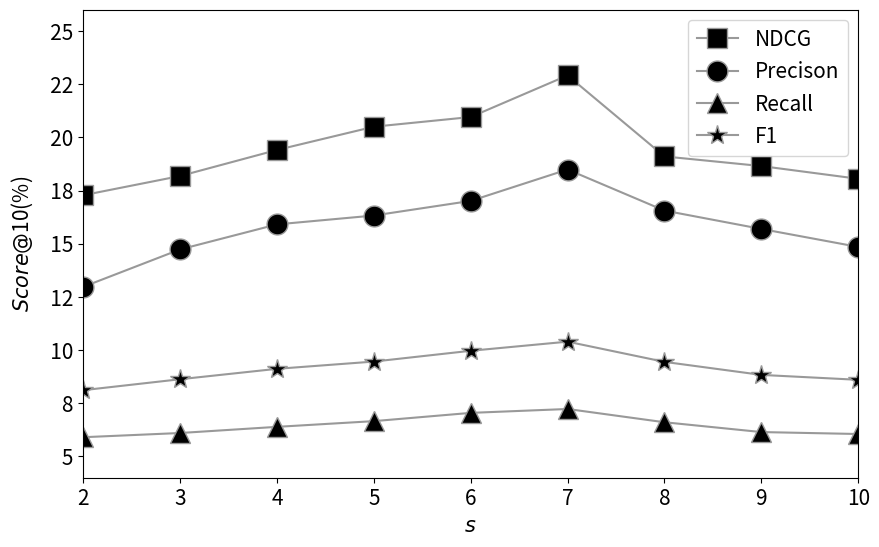
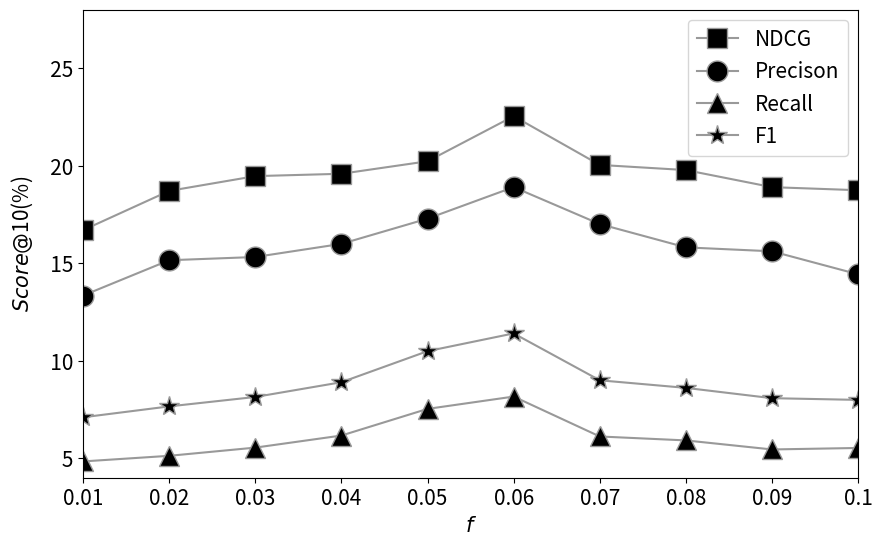
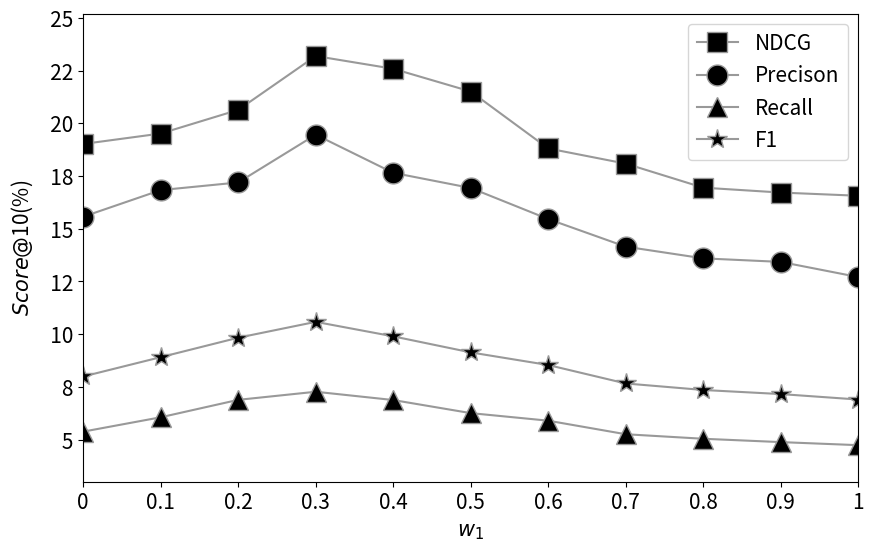
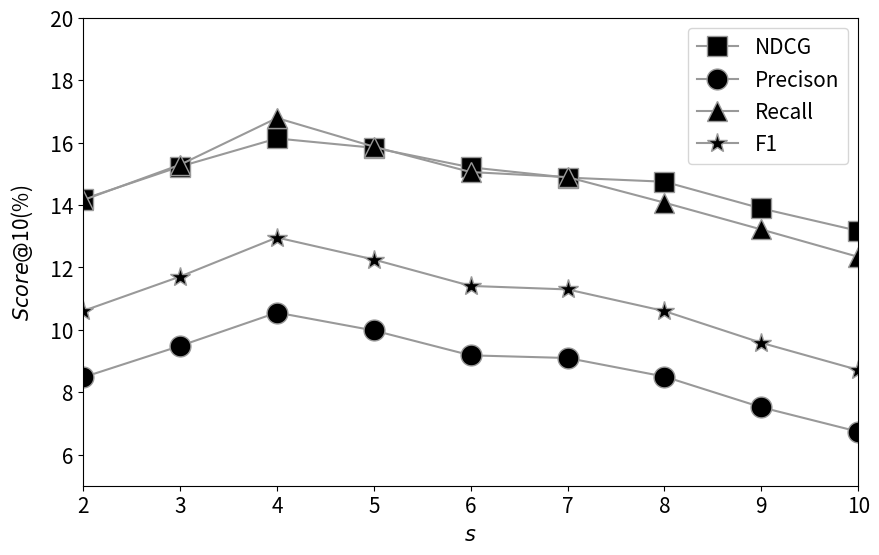
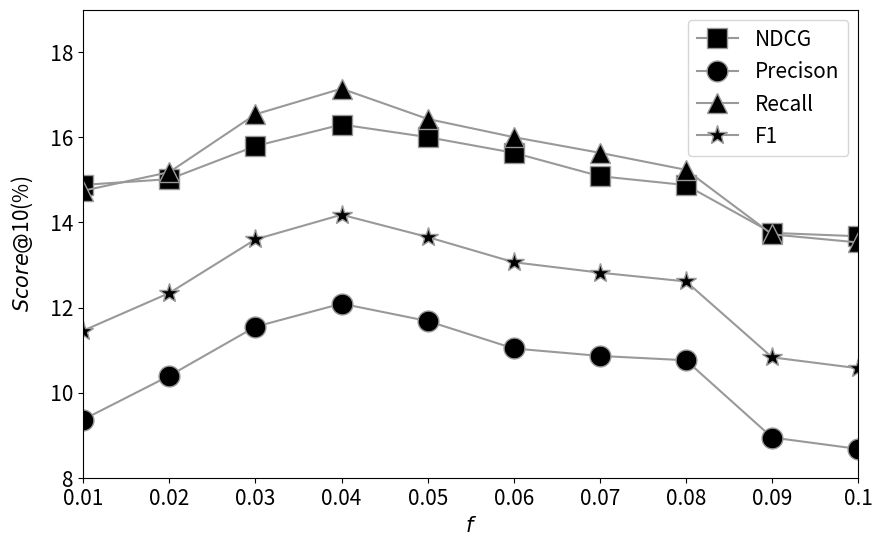
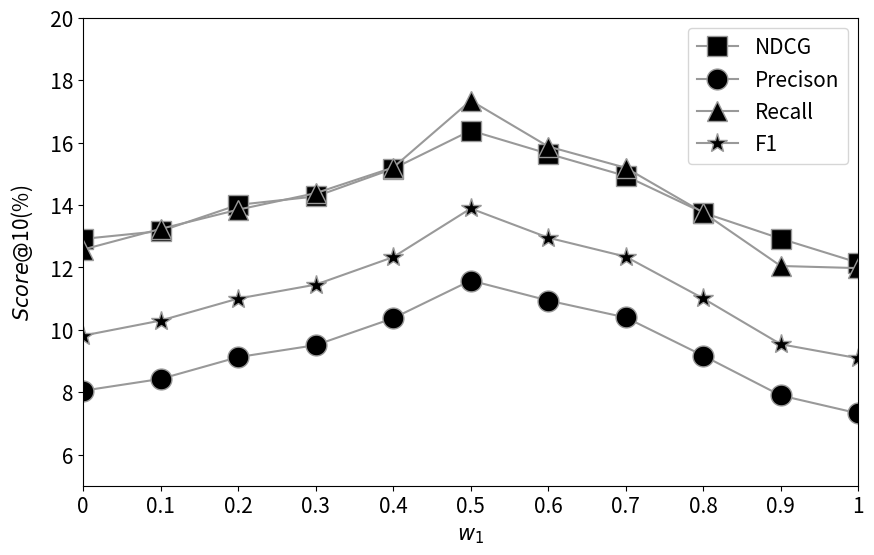

These charts were generated, in order, by the following Python code:
from matplotlib import pyplot
import matplotlib.pyplot as plt
from matplotlib.ticker import FuncFormatter

# douban_K
palette = pyplot.get_cmap('Set1')
# plt.rcParams['font.family'] = ['Times New Roman']
plt.rcParams.update({'font.size': 12})
names = [2, 3, 4, 5, 6, 7, 8, 9, 10]
x = range(len(names))
precision = [0.129725, 0.147325, 0.15909, 0.163255, 0.17013, 0.18489, 0.165575, 0.156945, 0.148495]
recall = [0.05904, 0.06102, 0.063915, 0.0666, 0.070485, 0.07231, 0.066075, 0.061465, 0.06055]
f1 = []
ndcg = [0.172795, 0.18183, 0.19407, 0.205005, 0.20956, 0.22912, 0.19103, 0.186505, 0.18052]
for i in range(len(precision)):
    f1.append(2 * precision[i] * recall[i] / (precision[i] + recall[i]))
plt.figure(figsize=(10, 6))
plt.plot(x, ndcg, color=palette(9), marker='s', label='NDCG', markerfacecolor='k', markersize=15)
plt.plot(x, precision, color=palette(9), marker='o', label='Precison', markerfacecolor='k', markersize=15)
plt.plot(x, recall, color=palette(9), marker='^', label='Recall', markerfacecolor='k', markersize=15)
plt.plot(x, f1, color=palette(9), marker='*', label='F1', markerfacecolor='k', markersize=15)

plt.xlabel("$s$", fontsize=15)
plt.ylabel("$Score@$10(%)", fontsize=15)
plt.ylim(0.04, 0.26)


def to_percent(temp, position):
    return '%4.0f' % (100 * temp)


plt.gca().yaxis.set_major_formatter(FuncFormatter(to_percent))
plt.gca().xaxis.set_major_formatter(FuncFormatter(to_percent))

# plt.ylabel("#Number")
# plt.xlim(0)

plt.margins(0)
# plt.title('lastfm')
plt.subplots_adjust(bottom=0.10)
plt.xticks(x, names, fontsize=15)
plt.yticks(fontsize=15)
plt.legend(fontsize=15)
plt.show()


# douban_f
palette = pyplot.get_cmap('Set1')
# plt.rcParams['font.family'] = ['Times New Roman']
plt.rcParams.update({'font.size': 12})
names = [0.01, 0.02, 0.03, 0.04, 0.05, 0.06, 0.07, 0.08, 0.09, 0.1]
x = range(len(names))
precision = [0.1334412, 0.151526, 0.153195, 0.15993, 0.172854, 0.18902, 0.170088, 0.1581278, 0.15611, 0.1443125]
recall = [0.0483588, 0.0512368, 0.05544, 0.061635, 0.0752992, 0.081615, 0.061152, 0.059133, 0.054495, 0.05526]
f1 = []
ndcg = [0.1669647, 0.1870947, 0.194665, 0.195875, 0.20227692, 0.225405, 0.200412, 0.1977667, 0.1890105, 0.1874375]
for i in range(len(precision)):
    f1.append(2 * precision[i] * recall[i] / (precision[i] + recall[i]))
plt.figure(figsize=(10, 6))
plt.plot(x, ndcg, color=palette(9), marker='s', label='NDCG', markerfacecolor='k', markersize=15)
plt.plot(x, precision, color=palette(9), marker='o', label='Precison', markerfacecolor='k', markersize=15)
plt.plot(x, recall, color=palette(9), marker='^', label='Recall', markerfacecolor='k', markersize=15)
plt.plot(x, f1, color=palette(9), marker='*', label='F1', markerfacecolor='k', markersize=15)
plt.xlabel("$f$", fontsize=15)
plt.ylabel("$Score@$10(%)", fontsize=15)
plt.ylim(0.04, 0.28)


def to_percent(temp, position):
    return '%4.0f' % (100 * temp)


plt.gca().yaxis.set_major_formatter(FuncFormatter(to_percent))
plt.gca().xaxis.set_major_formatter(FuncFormatter(to_percent))

# plt.ylabel("#Number")
# plt.xlim(0)

plt.margins(0)
# plt.title('lastfm')
plt.subplots_adjust(bottom=0.10)
plt.xticks(x, names, fontsize=15)
plt.yticks(fontsize=15)
plt.legend(fontsize=15)
plt.show()


# douban_w1
palette = pyplot.get_cmap('Set1')
# plt.rcParams['font.family'] = ['Times New Roman']
plt.rcParams.update({'font.size': 12})
names = [0, 0.1, 0.2, 0.3, 0.4, 0.5, 0.6, 0.7, 0.8, 0.9, 1]
x = range(len(names))
precision = [0.15571, 0.16833, 0.17196, 0.194605, 0.17653, 0.16934, 0.154595, 0.1415, 0.13596, 0.134275, 0.127085]
recall = [0.05376, 0.06057, 0.068835, 0.07268, 0.06875, 0.06254, 0.058955, 0.052525, 0.05038, 0.048795, 0.04734]
f1 = []
ndcg = [0.190225, 0.195165, 0.206375, 0.231925, 0.225885, 0.2151, 0.1880855, 0.180884, 0.16949, 0.16717, 0.16565]
for i in range(len(precision)):
    f1.append(2 * precision[i] * recall[i] / (precision[i] + recall[i]))
plt.figure(figsize=(10, 6))
plt.plot(x, ndcg, color=palette(9), marker='s', label='NDCG', markerfacecolor='k', markersize=15)
plt.plot(x, precision, color=palette(9), marker='o', label='Precison', markerfacecolor='k', markersize=15)
plt.plot(x, recall, color=palette(9), marker='^', label='Recall', markerfacecolor='k', markersize=15)
plt.plot(x, f1, color=palette(9), marker='*', label='F1', markerfacecolor='k', markersize=15)

plt.xlabel("$w_1$", fontsize=15)
plt.ylabel("$Score@$10(%)", fontsize=15)
plt.ylim(0.03, 0.252)


def to_percent(temp, position):
    return '%4.0f' % (100 * temp)


plt.gca().yaxis.set_major_formatter(FuncFormatter(to_percent))
plt.gca().xaxis.set_major_formatter(FuncFormatter(to_percent))

# plt.ylabel("#Number")
# plt.xlim(0)

plt.margins(0)
# plt.title('lastfm')
plt.subplots_adjust(bottom=0.10)
plt.xticks(x, names, fontsize=15)
plt.yticks(fontsize=15)
plt.legend(fontsize=15)
plt.show()




# lastfm_K
palette = pyplot.get_cmap('Set1')
# plt.rcParams['font.family'] = ['Times New Roman']
plt.rcParams.update({'font.size': 12})
names = [2, 3, 4, 5, 6, 7, 8, 9, 10]
x = range(len(names))
precision = [0.08475, 0.09481, 0.10549, 0.099755, 0.091785, 0.090935, 0.08498, 0.07514, 0.067321]
recall = [0.1415505, 0.15288, 0.16785, 0.158665, 0.150535, 0.14891, 0.140725, 0.13213, 0.123355]
f1 = []
ndcg = [00.14185, 0.152305, 0.1613, 0.158305, 0.15204, 0.1487525, 0.147435, 0.13887, 0.131685]
for i in range(len(precision)):
    f1.append(2 * precision[i] * recall[i] / (precision[i] + recall[i]))
plt.figure(figsize=(10, 6))
plt.plot(x, ndcg, color=palette(9), marker='s', label='NDCG', markerfacecolor='k', markersize=15)
plt.plot(x, precision, color=palette(9), marker='o', label='Precison', markerfacecolor='k', markersize=15)
plt.plot(x, recall, color=palette(9), marker='^', label='Recall', markerfacecolor='k', markersize=15)
plt.plot(x, f1, color=palette(9), marker='*', label='F1', markerfacecolor='k', markersize=15)

plt.xlabel("$s$", fontsize=15)
plt.ylabel("$Score@$10(%)", fontsize=15)
plt.ylim(0.05, 0.20)


def to_percent(temp, position):
    return '%4.0f' % (100 * temp)


plt.gca().yaxis.set_major_formatter(FuncFormatter(to_percent))
plt.gca().xaxis.set_major_formatter(FuncFormatter(to_percent))

# plt.ylabel("#Number")
# plt.xlim(0)

plt.margins(0)
# plt.title('lastfm')
plt.subplots_adjust(bottom=0.10)
plt.xticks(x, names, fontsize=15)
plt.yticks(fontsize=15)
plt.legend(fontsize=15)
plt.show()


# lastfm_F
palette = pyplot.get_cmap('Set1')
# plt.rcParams['font.family'] = ['Times New Roman']
plt.rcParams.update({'font.size': 12})
names = [0.01, 0.02, 0.03, 0.04, 0.05, 0.06, 0.07, 0.08, 0.09, 0.1]
x = range(len(names))
precision = [0.09367, 0.10396, 0.11549, 0.120915, 0.11683, 0.110375, 0.108625, 0.107605, 0.08945, 0.086765]
recall = [0.147455, 0.15183, 0.165415, 0.171445, 0.164329, 0.16005, 0.15637, 0.15237, 0.1372, 0.135295]
f1 = []
ndcg = [0.148825, 0.150185, 0.157945, 0.163015, 0.16005, 0.15637, 0.15087, 0.14878, 0.13755, 0.136755]
for i in range(len(precision)):
    f1.append(2 * precision[i] * recall[i] / (precision[i] + recall[i]))
plt.figure(figsize=(10, 6))
plt.plot(x, ndcg, color=palette(9), marker='s', label='NDCG', markerfacecolor='k', markersize=15)
plt.plot(x, precision, color=palette(9), marker='o', label='Precison', markerfacecolor='k', markersize=15)
plt.plot(x, recall, color=palette(9), marker='^', label='Recall', markerfacecolor='k', markersize=15)
plt.plot(x, f1, color=palette(9), marker='*', label='F1', markerfacecolor='k', markersize=15)
plt.xlabel("$f$", fontsize=15)
plt.ylabel("$Score@$10(%)", fontsize=15)
plt.ylim(0.08, 0.19)


def to_percent(temp, position):
    return '%4.0f' % (100 * temp)


plt.gca().yaxis.set_major_formatter(FuncFormatter(to_percent))
plt.gca().xaxis.set_major_formatter(FuncFormatter(to_percent))

# plt.ylabel("#Number")
# plt.xlim(0)

plt.margins(0)
# plt.title('lastfm')
plt.subplots_adjust(bottom=0.10)
plt.xticks(x, names, fontsize=15)
plt.yticks(fontsize=15)
plt.legend(fontsize=15)
plt.show()


# lastfm_w1
palette = pyplot.get_cmap('Set1')
# plt.rcParams['font.family'] = ['Times New Roman']
plt.rcParams.update({'font.size': 12})
names = [0, 0.1, 0.2, 0.3, 0.4, 0.5, 0.6, 0.7, 0.8, 0.9, 1]
x = range(len(names))
precision = [0.080455, 0.0842365, 0.09122, 0.095065, 0.10369, 0.11577, 0.109355, 0.103925, 0.09168, 0.078925, 0.07318]
recall = [0.12571, 0.13233, 0.138495, 0.143775, 0.151985, 0.173445, 0.158725, 0.151905, 0.137545, 0.120429, 0.119745]
f1 = []
ndcg = [0.129105, 0.13162, 0.14003, 0.142725, 0.151605, 0.163835, 0.15641, 0.14928, 0.137515, 0.129175, 0.12148]
for i in range(len(precision)):
    f1.append(2 * precision[i] * recall[i] / (precision[i] + recall[i]))
plt.figure(figsize=(10, 6))
plt.plot(x, ndcg, color=palette(9), marker='s', label='NDCG', markerfacecolor='k', markersize=15)
plt.plot(x, precision, color=palette(9), marker='o', label='Precison', markerfacecolor='k', markersize=15)
plt.plot(x, recall, color=palette(9), marker='^', label='Recall', markerfacecolor='k', markersize=15)
plt.plot(x, f1, color=palette(9), marker='*', label='F1', markerfacecolor='k', markersize=15)

plt.xlabel("$w_1$", fontsize=15)
plt.ylabel("$Score@$10(%)", fontsize=15)
plt.ylim(0.05, 0.20)


def to_percent(temp, position):
    return '%4.0f' % (100 * temp)


plt.gca().yaxis.set_major_formatter(FuncFormatter(to_percent))
plt.gca().xaxis.set_major_formatter(FuncFormatter(to_percent))

# plt.ylabel("#Number")
# plt.xlim(0)

plt.margins(0)
# plt.title('lastfm')
plt.subplots_adjust(bottom=0.10)
plt.xticks(x, names, fontsize=15)
plt.yticks(fontsize=15)
plt.legend(fontsize=15)
plt.show()